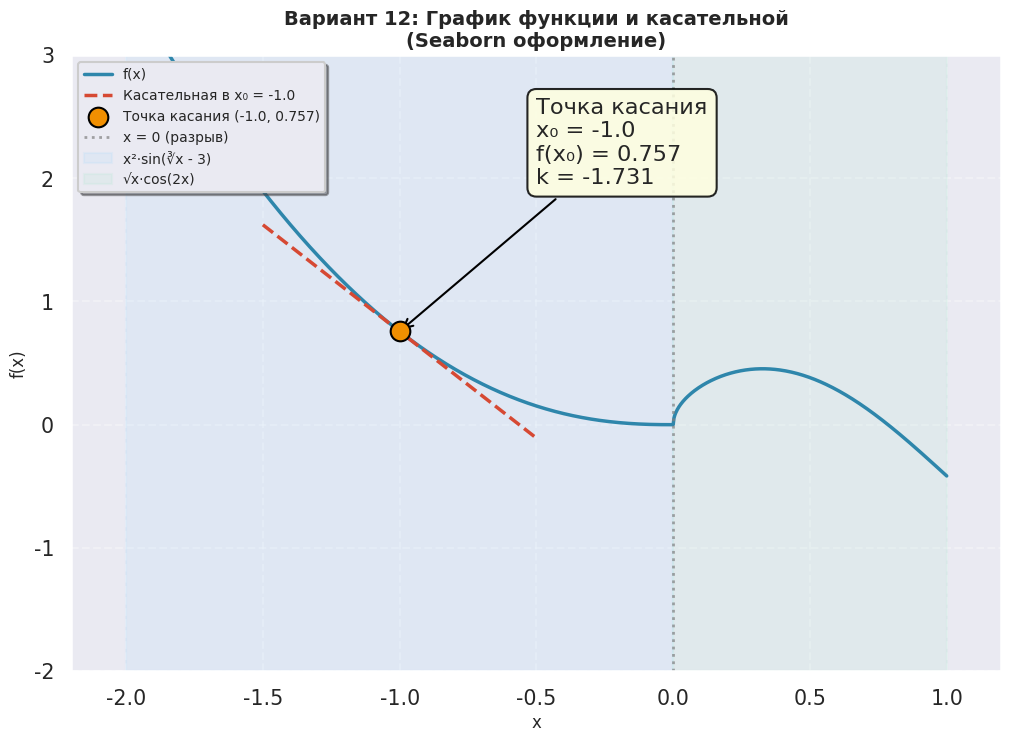

Write Python code to recreate this figure.
#!/usr/bin/env python3
# -*- coding: utf-8 -*-

"""
Вариант 12 с использованием Seaborn (уровень Medium)
"""

import matplotlib.pyplot as plt
import numpy as np
import seaborn as sns
import os

os.makedirs('images', exist_ok=True)

# Настройка Seaborn
sns.set_theme(style='darkgrid', palette='viridis')
sns.set_context('talk', font_scale=0.9)


def f(x):
    """
    Кусочная функция по варианту 12.
    Работает как с числами, так и с массивами.
    """
    # Сохраняем информацию о входном типе
    scalar_input = False
    if isinstance(x, (int, float)):
        scalar_input = True
        x = np.array([x])
    
    result = np.zeros_like(x, dtype=float)
    
    # Первая часть: x ∈ [-2, 0]
    mask1 = (x >= -2) & (x <= 0)
    if np.any(mask1):
        x1 = x[mask1]
        result[mask1] = (x1 ** 2) * np.sin(np.cbrt(x1) - 3)
    
    # Вторая часть: x ∈ (0, 1]
    mask2 = (x > 0) & (x <= 1)
    if np.any(mask2):
        x2 = x[mask2]
        result[mask2] = np.sqrt(x2) * np.cos(2 * x2)
    
    # Если вход был скаляром, возвращаем скаляр
    if scalar_input:
        return result[0]
    return result


def f_derivative(x):
    """Численное вычисление производной."""
    h = 1e-6
    return (f(x + h) - f(x - h)) / (2 * h)


def tangent_line(x, x0, y0, slope):
    """Уравнение касательной."""
    return y0 + slope * (x - x0)


# Точка касания
x0 = -1.0
y0 = f(x0)
slope = f_derivative(x0)

print(f"Точка касания: x₀ = {x0}, f(x₀) = {y0:.4f}")
print(f"Наклон касательной: {slope:.4f}")

# Данные для графика
x_vals = np.linspace(-2, 1, 1000)
y_vals = f(x_vals)
x_tan = np.linspace(-1.5, -0.5, 100)
y_tan = tangent_line(x_tan, x0, y0, slope)

# Построение
fig, ax = plt.subplots(figsize=(12, 8))

# График функции
ax.plot(x_vals, y_vals, linewidth=2.5, label='f(x)', color='#2E86AB')

# Касательная
ax.plot(x_tan, y_tan, '--', linewidth=2.5, color='#D64933',
        label=f'Касательная в x₀ = {x0}')

# Точка касания
ax.scatter(x0, y0, s=200, color='#F18F01', zorder=5,
           label=f'Точка касания ({x0}, {y0:.3f})',
           edgecolors='black', linewidth=1.5)

# Вертикальная линия разрыва
ax.axvline(x=0, color='gray', linestyle=':', alpha=0.7, linewidth=2,
           label='x = 0 (разрыв)')

# Заливка областей
ax.axvspan(-2, 0, alpha=0.15, color='#A2D7FC', label='x²·sin(∛x - 3)')
ax.axvspan(0, 1, alpha=0.15, color='#A8E6CF', label='√x·cos(2x)')

# Заголовок и подписи
ax.set_title('Вариант 12: График функции и касательной\n(Seaborn оформление)',
             fontsize=14, fontweight='bold')
ax.set_xlabel('x', fontsize=12)
ax.set_ylabel('f(x)', fontsize=12)

# Легенда
ax.legend(loc='upper left', fontsize=10, frameon=True, fancybox=True, shadow=True)

# Аннотация
ax.annotate(f'Точка касания\nx₀ = {x0}\nf(x₀) = {y0:.3f}\nk = {slope:.3f}',
            xy=(x0, y0), xytext=(x0 + 0.5, y0 + 1.2),
            arrowprops=dict(arrowstyle='->', color='black', lw=1.5),
            bbox=dict(boxstyle='round,pad=0.4', facecolor='lightyellow',
                     edgecolor='black', alpha=0.85))

# Пределы осей
ax.set_xlim(-2.2, 1.2)
ax.set_ylim(-2, 3)
ax.grid(True, alpha=0.3, linestyle='--')

# Сохранение и показ
plt.savefig('images/variant_seaborn.png', dpi=150, bbox_inches='tight', facecolor='white')
plt.show()

print("График сохранён в images/variant_seaborn.png")
